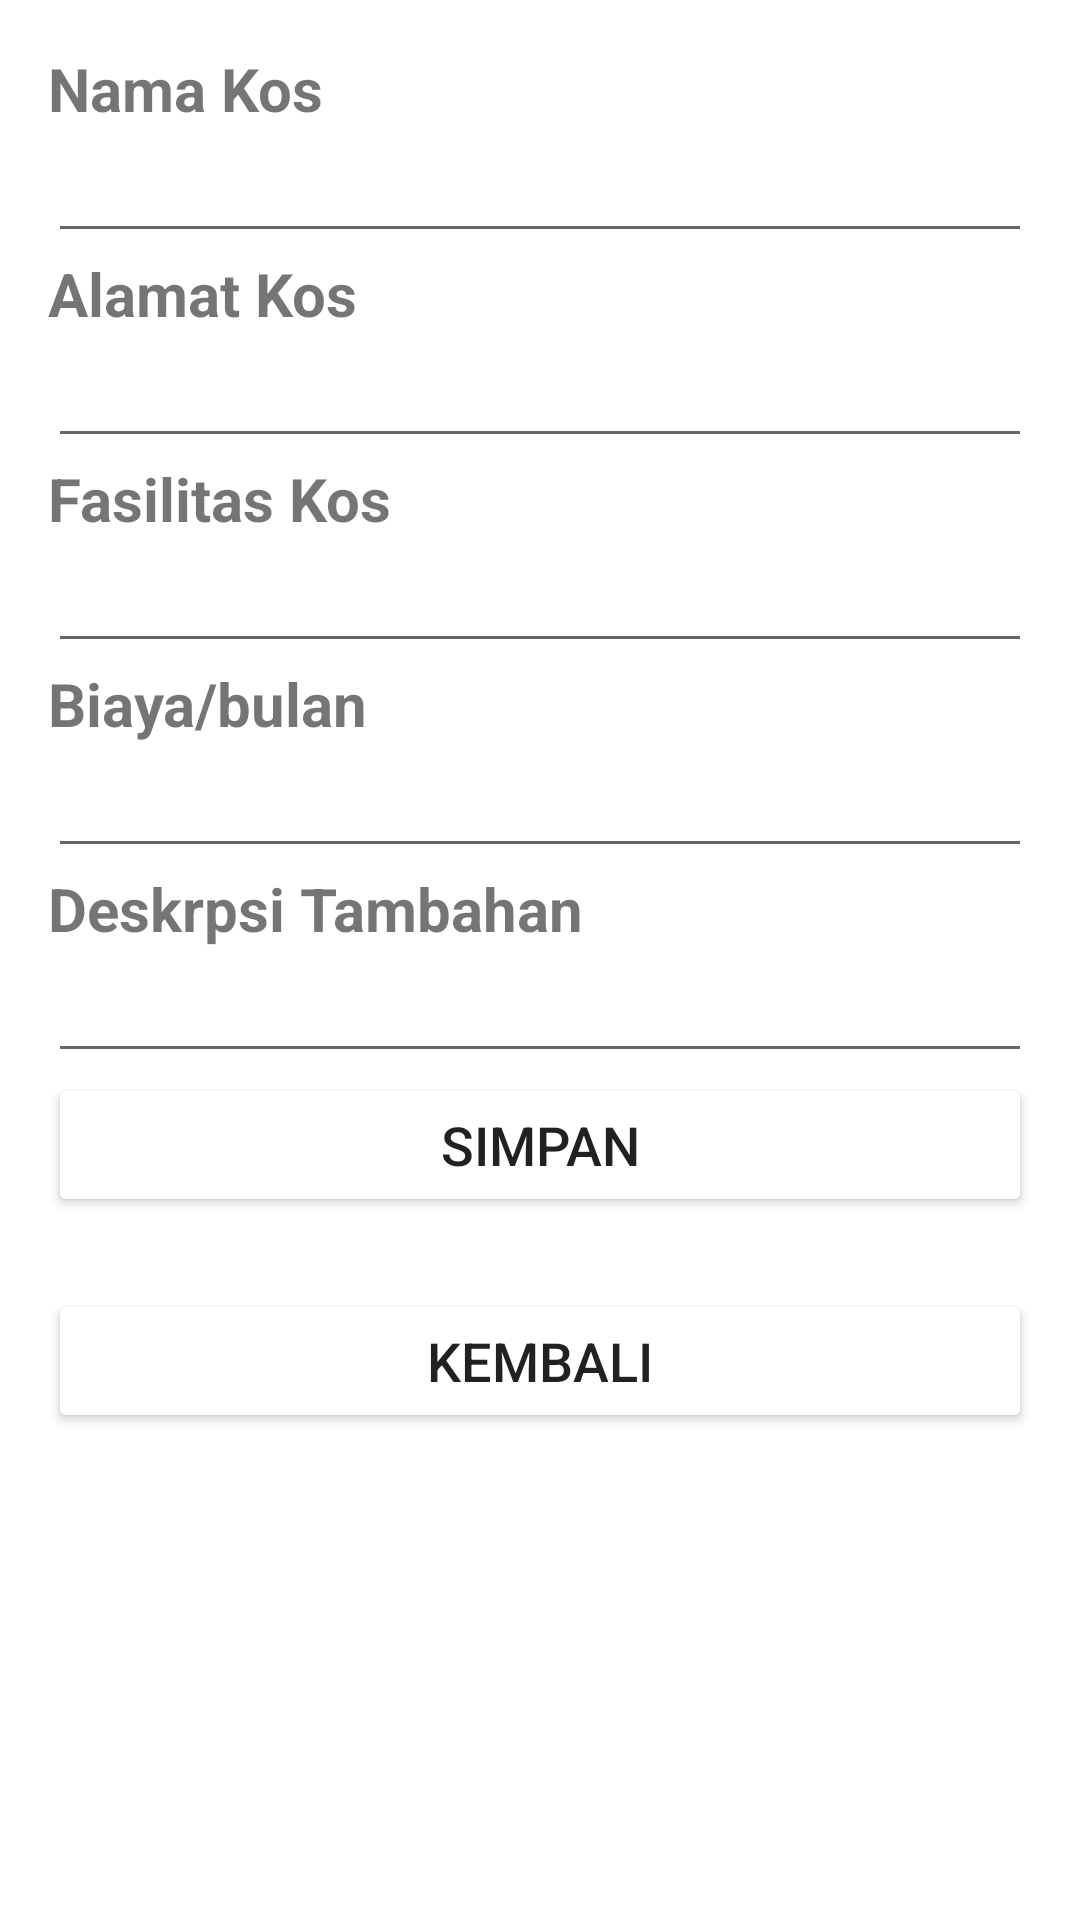

Here is an Android app screen rendered from its layout file. Give the layout XML and the strings, colors and styles it references.
<!-- AndroidManifest.xml: application theme Theme.Kosline -->
<!-- res/layout/activity_tambah_kos.xml -->
<?xml version="1.0" encoding="utf-8"?>
<RelativeLayout xmlns:android="http://schemas.android.com/apk/res/android"
    xmlns:app="http://schemas.android.com/apk/res-auto"
    xmlns:tools="http://schemas.android.com/tools"
    android:layout_width="match_parent"
    android:layout_height="match_parent"
    android:padding="16dp"
    tools:context=".TambahKos">

    <TextView
        android:id="@+id/tvNamaKos"
        android:layout_width="wrap_content"
        android:layout_height="wrap_content"
        android:text="Nama Kos"
        android:textStyle="bold"
        android:textSize="20dp" />
    <EditText
        android:id="@+id/namaKos"
        android:layout_width="match_parent"
        android:layout_height="wrap_content"
        android:inputType="text"
        android:layout_below="@+id/tvNamaKos"
        />

    <TextView
        android:id="@+id/tvAlamatKos"
        android:layout_width="wrap_content"
        android:layout_height="wrap_content"
        android:layout_below="@+id/namaKos"
        android:text="Alamat Kos"
        android:textStyle="bold"
        android:textSize="20dp" />
    <EditText
        android:id="@+id/alamatKos"
        android:layout_width="match_parent"
        android:layout_height="wrap_content"
        android:inputType="text"
        android:layout_below="@+id/tvAlamatKos"
        />

    <TextView
        android:id="@+id/tvFasilitasKos"
        android:layout_width="wrap_content"
        android:layout_height="wrap_content"
        android:layout_below="@+id/alamatKos"
        android:text="Fasilitas Kos"
        android:textStyle="bold"
        android:textSize="20dp" />
    <EditText
        android:id="@+id/fasilitasKos"
        android:layout_width="match_parent"
        android:layout_height="wrap_content"
        android:inputType="text"
        android:layout_below="@+id/tvFasilitasKos"
        />

    <TextView
        android:id="@+id/tvBiayaKos"
        android:layout_width="wrap_content"
        android:layout_height="wrap_content"
        android:layout_below="@+id/fasilitasKos"
        android:text="Biaya/bulan"
        android:textStyle="bold"
        android:textSize="20dp" />
    <EditText
        android:id="@+id/biayaKos"
        android:layout_width="match_parent"
        android:layout_height="wrap_content"
        android:inputType="text"
        android:layout_below="@+id/tvBiayaKos"
        />

    <TextView
        android:id="@+id/tvDeskripsiKos"
        android:layout_width="wrap_content"
        android:layout_height="wrap_content"
        android:layout_below="@+id/biayaKos"
        android:text="Deskrpsi Tambahan"
        android:textSize="20dp"
        android:textStyle="bold" />

    <EditText
        android:id="@+id/deskripsiKos"
        android:layout_width="match_parent"
        android:layout_height="wrap_content"
        android:layout_below="@+id/tvDeskripsiKos"
        android:inputType="text" />

    <Button
        android:id="@+id/btnSimpan"
        android:layout_width="match_parent"
        android:layout_height="wrap_content"
        android:layout_below="@+id/deskripsiKos"
        android:backgroundTint="@color/green"
        android:textSize="18dp"
        android:text="Simpan" />

    <Button
        android:id="@+id/btnKembali"
        android:layout_width="match_parent"
        android:layout_height="wrap_content"
        android:layout_below="@+id/btnSimpan"
        android:layout_marginTop="24dp"
        android:backgroundTint="@color/red"
        android:text="Kembali"
        android:textSize="18dp" />
</RelativeLayout>
<!-- resources referenced by this layout -->
<resources>
  <style name="Theme.Kosline" parent="Theme.MaterialComponents.DayNight.DarkActionBar">
          
          <item name="colorPrimary">@color/purple_500</item>
          <item name="colorPrimaryVariant">@color/purple_700</item>
          <item name="colorOnPrimary">@color/white</item>
          
          <item name="colorSecondary">@color/teal_200</item>
          <item name="colorSecondaryVariant">@color/teal_700</item>
          <item name="colorOnSecondary">@color/black</item>
          
          <item name="android:statusBarColor" tools:targetApi="l">?attr/colorPrimaryVariant</item>
          
      </style>
  <!-- not gathered from this repository: default colours our renderer supplied (Android Studio template values) -->
  <color name="purple_500">#FF6200EE</color>
  <color name="purple_700">#FF3700B3</color>
  <color name="teal_200">#FF03DAC5</color>
  <color name="teal_700">#FF018786</color>
  <color name="black">#FF000000</color>
  <color name="white">#FFFFFFFF</color>
</resources>
